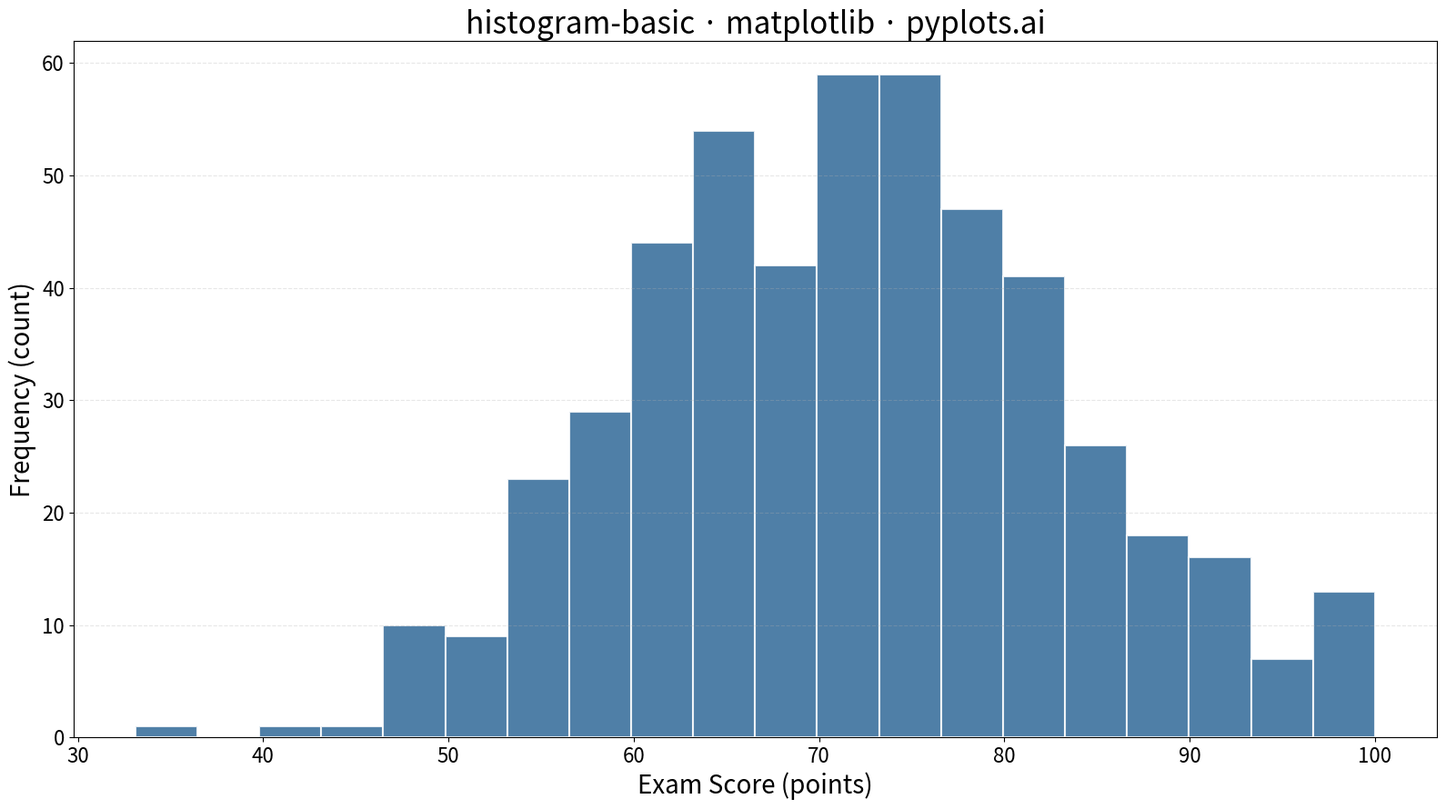

Python code for this plot:
"""pyplots.ai
histogram-basic: Basic Histogram
Library: matplotlib | Python 3.13
Quality: pending | Created: 2025-12-23
"""

import matplotlib.pyplot as plt
import numpy as np


# Data - Simulate exam scores with a roughly normal distribution
np.random.seed(42)
scores = np.random.normal(loc=72, scale=12, size=500)
scores = np.clip(scores, 0, 100)  # Realistic exam score range

# Plot
fig, ax = plt.subplots(figsize=(16, 9))
ax.hist(scores, bins=20, color="#306998", edgecolor="white", linewidth=1.5, alpha=0.85)

# Labels and styling
ax.set_xlabel("Exam Score (points)", fontsize=20)
ax.set_ylabel("Frequency (count)", fontsize=20)
ax.set_title("histogram-basic · matplotlib · pyplots.ai", fontsize=24)
ax.tick_params(axis="both", labelsize=16)
ax.grid(True, alpha=0.3, linestyle="--", axis="y")

# Ensure y-axis starts at zero
ax.set_ylim(bottom=0)

plt.tight_layout()
plt.savefig("plot.png", dpi=300, bbox_inches="tight")
